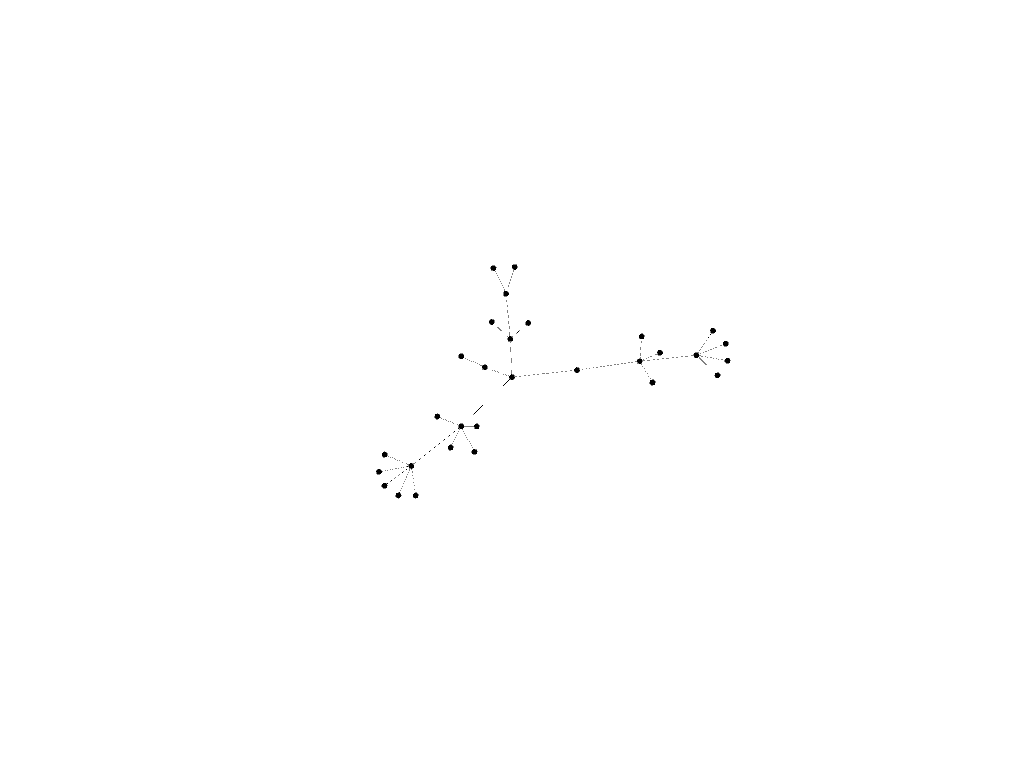

Data behind this chart, as committed beside it:
0, 1
8, 1
2, 1
4, 1
13, 2
9, 2
7, 2
1, 2
18, 3
12, 3
14, 3
6, 3
0, 3
23, 4
19, 4
17, 4
11, 4
5, 4
28, 5
22, 5
24, 5
16, 5
10, 5
29, 6
27, 6
21, 6
15, 6
26, 7
20, 7
25, 8
